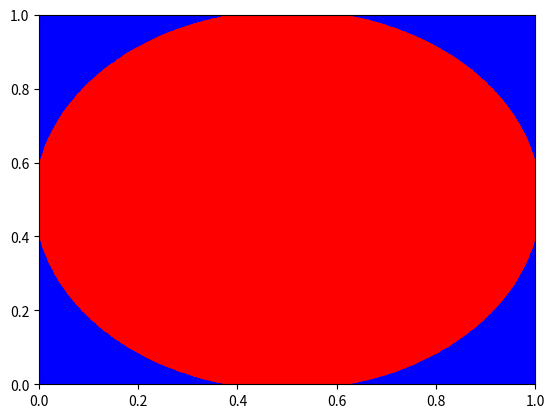

Python code for this plot:
import random
import matplotlib.pyplot as plt
truedata=0
lim=1000000
x=list()
y=list()
xtrue=list()
ytrue=list()
for i in range(1,lim):
	newx=random.random()
	newy=random.random()
	x.append(newx)
	y.append(newy)
	if ((newy-0.5)**2)+((newx-0.5)**2)<0.25:
		truedata+=1
		xtrue.append(newx)
		ytrue.append(newy)
yekchaharompi=truedata/lim
pii=4*yekchaharompi
print(pii)
plt.plot(x,y,'bo',xtrue,ytrue,'ro')
plt.axis([0,1,0,1])
plt.show()